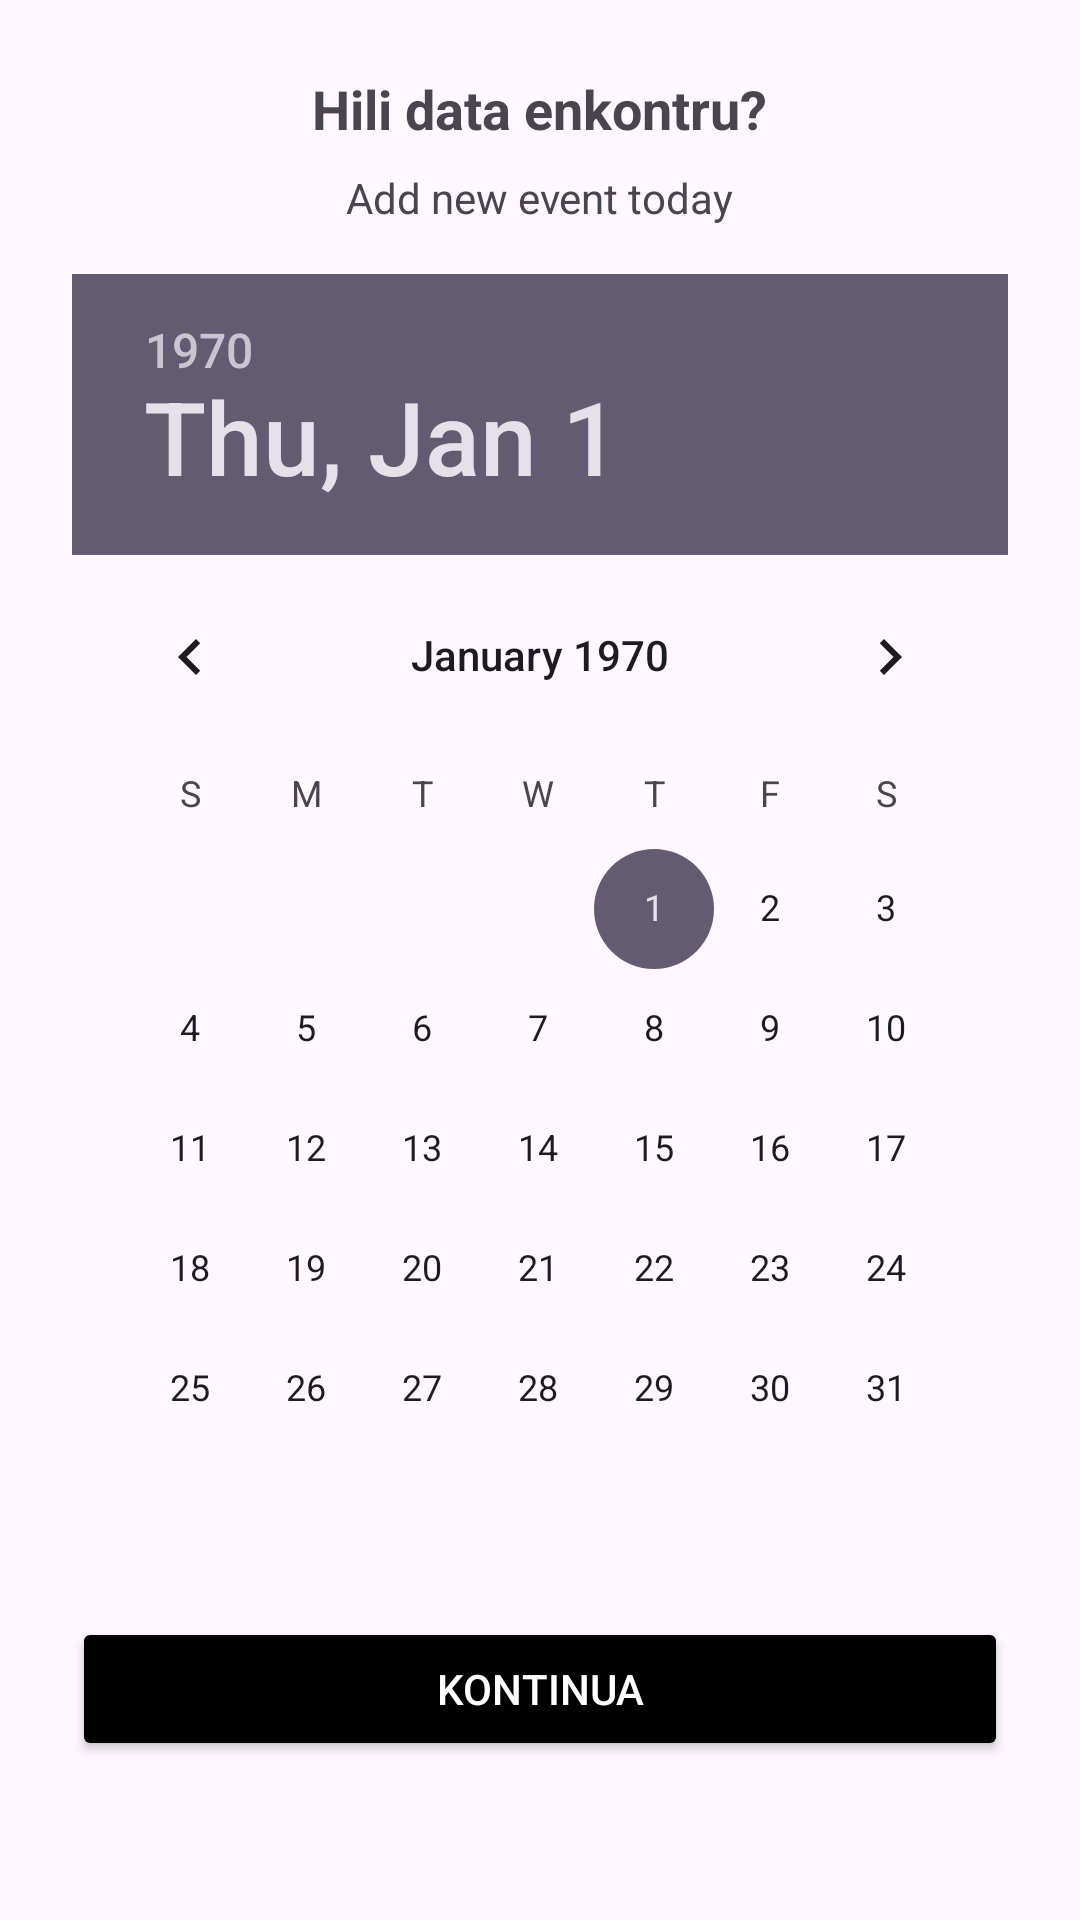

Produce the Android XML layout that renders to this screen, including the resource entries it uses.
<!-- AndroidManifest.xml: application theme Theme.TICBook -->
<!-- res/layout/dialog_calendar.xml -->
<LinearLayout
    xmlns:android="http://schemas.android.com/apk/res/android"
    android:layout_width="match_parent"
    android:layout_height="wrap_content"
    android:orientation="vertical"
    android:padding="24dp"
    android:background="@drawable/rounded_card">

    <TextView
        android:layout_width="wrap_content"
        android:layout_height="wrap_content"
        android:text="Hili data enkontru?"
        android:textSize="18sp"
        android:textStyle="bold"
        android:layout_gravity="center_horizontal"
        android:layout_marginBottom="8dp" />

    <TextView
        android:layout_width="wrap_content"
        android:layout_height="wrap_content"
        android:text="Add new event today"
        android:textSize="14sp"
        android:layout_gravity="center_horizontal"
        android:layout_marginBottom="16dp" />

    <DatePicker
        android:id="@+id/datePicker"
        android:layout_width="match_parent"
        android:layout_height="wrap_content"
        android:calendarViewShown="true"
        android:spinnersShown="false" />

    <Button
        android:id="@+id/buttonContinue"
        android:layout_width="match_parent"
        android:layout_height="wrap_content"
        android:text="Kontinua"
        android:layout_marginTop="16dp"
        android:backgroundTint="@color/black"
        android:textColor="@android:color/white" />

</LinearLayout>
<!-- resources referenced by this layout -->
<resources>
  <color name="black">#FF000000</color>
  <style name="Theme.TICBook" parent="Base.Theme.TICBook" />
  <style name="Base.Theme.TICBook" parent="Theme.Material3.Light.NoActionBar">
          
          
      </style>
</resources>
